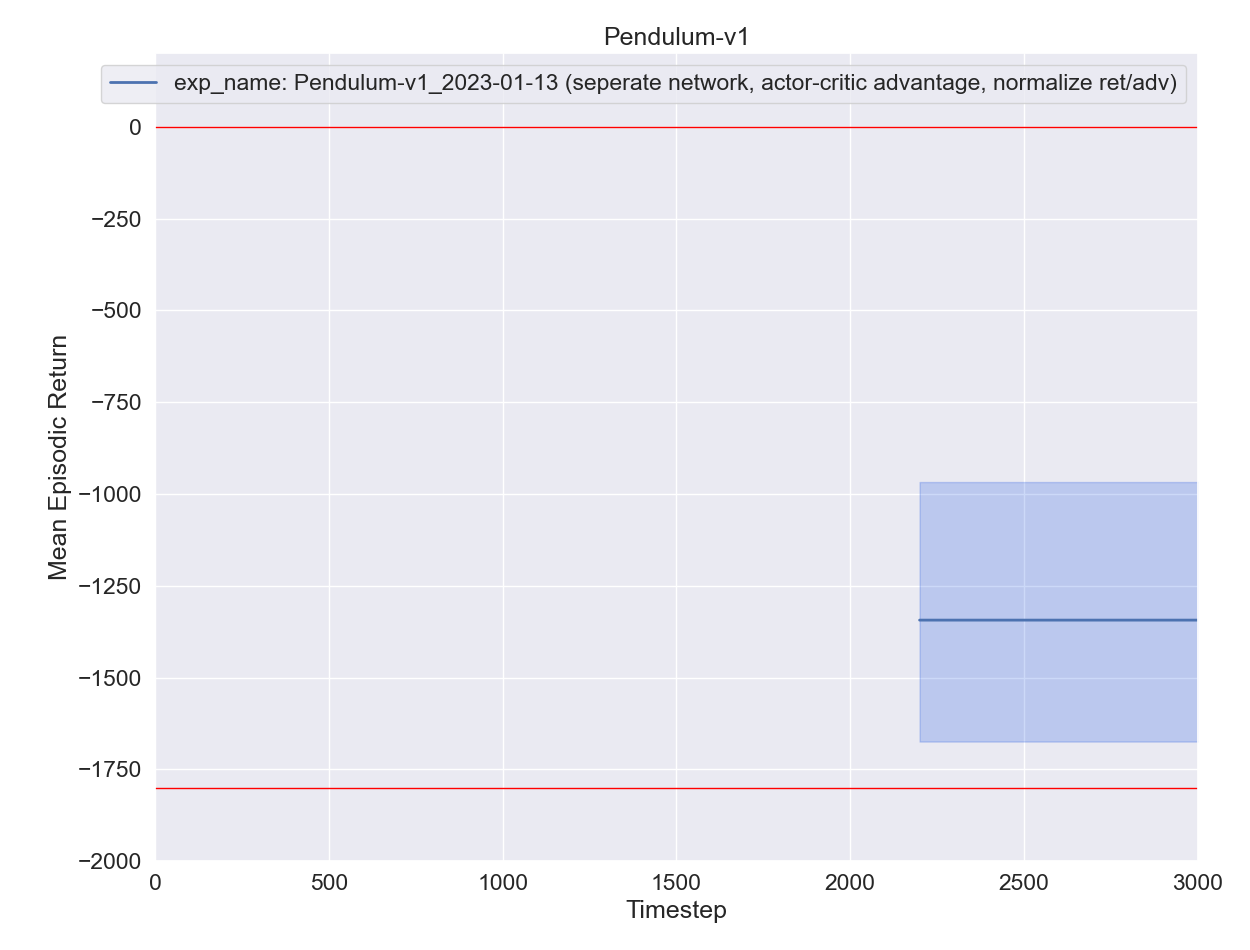

Data behind this chart, as committed beside it:
, experiment, timestep, mean episodic runtime, mean episodic length, eval episodes, mean episodic returns, min episodic returns, max episodic returns, std episodic returns
0, exp_name: Pendulum-v1_2023-01-13 (sepera…, 2200, 0.037, 200.0, 11, -1225, -1633, -739.7, 293.1
0, exp_name: Pendulum-v1_2023-01-13 (sepera…, 4400, 0.03794, 200.0, 11, -1462, -1715, -1195, 166.6
